Photos from the image-classification dataset "dataset" in the GitHub repository AnamikaV18/ETR. Its 3 classes are: blue, red, yellow.

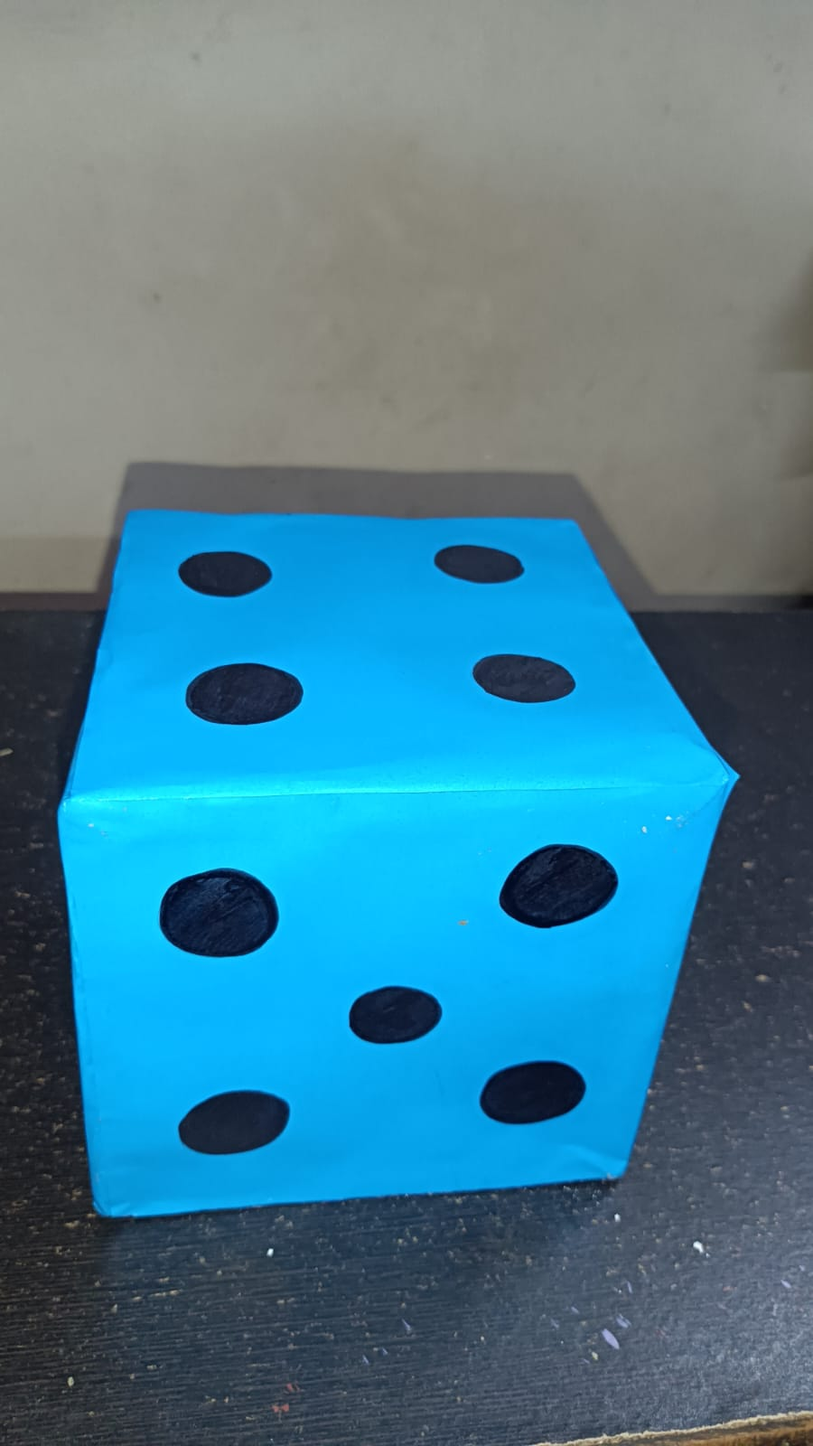
Label: blue

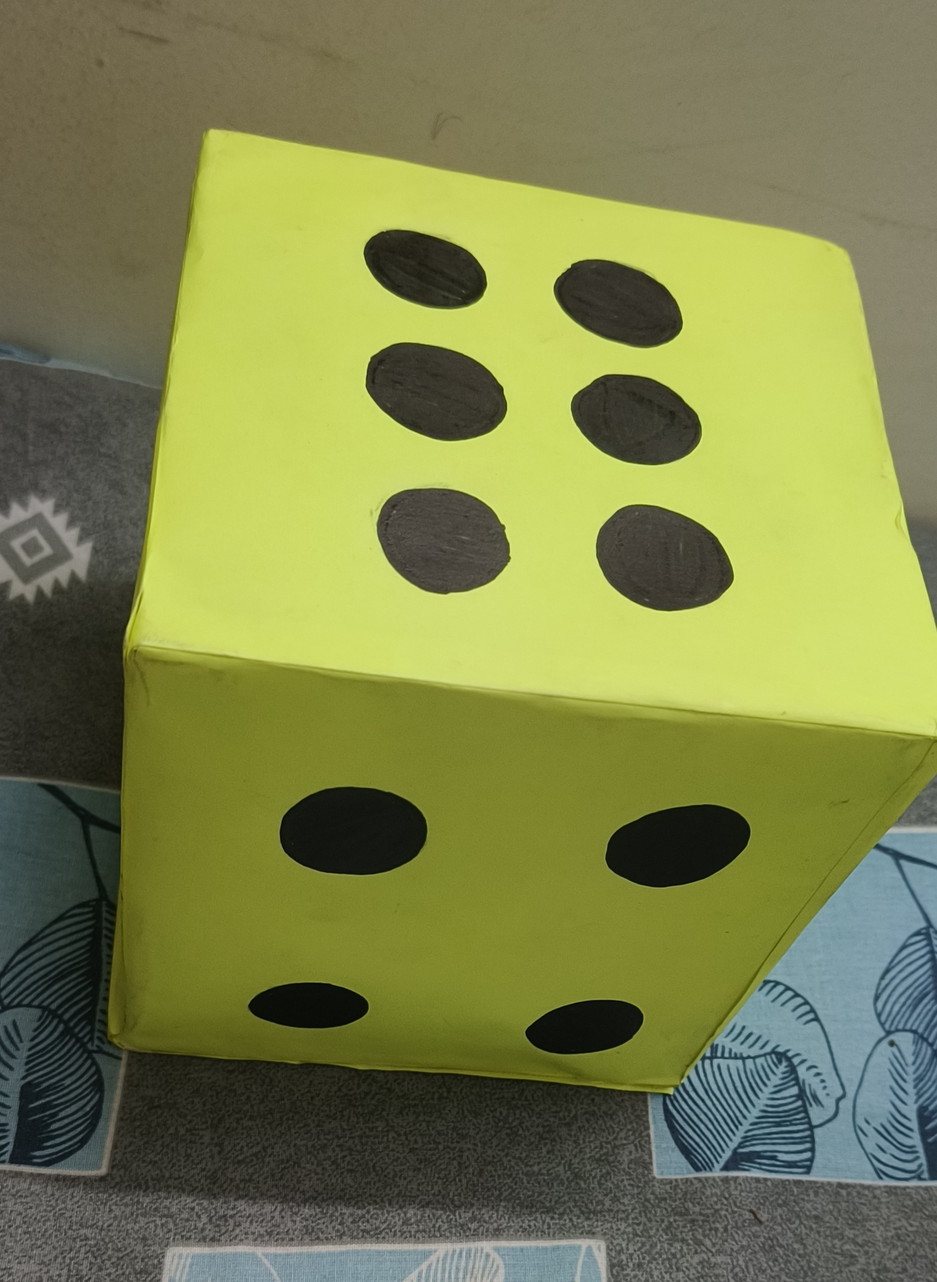
Label: yellow

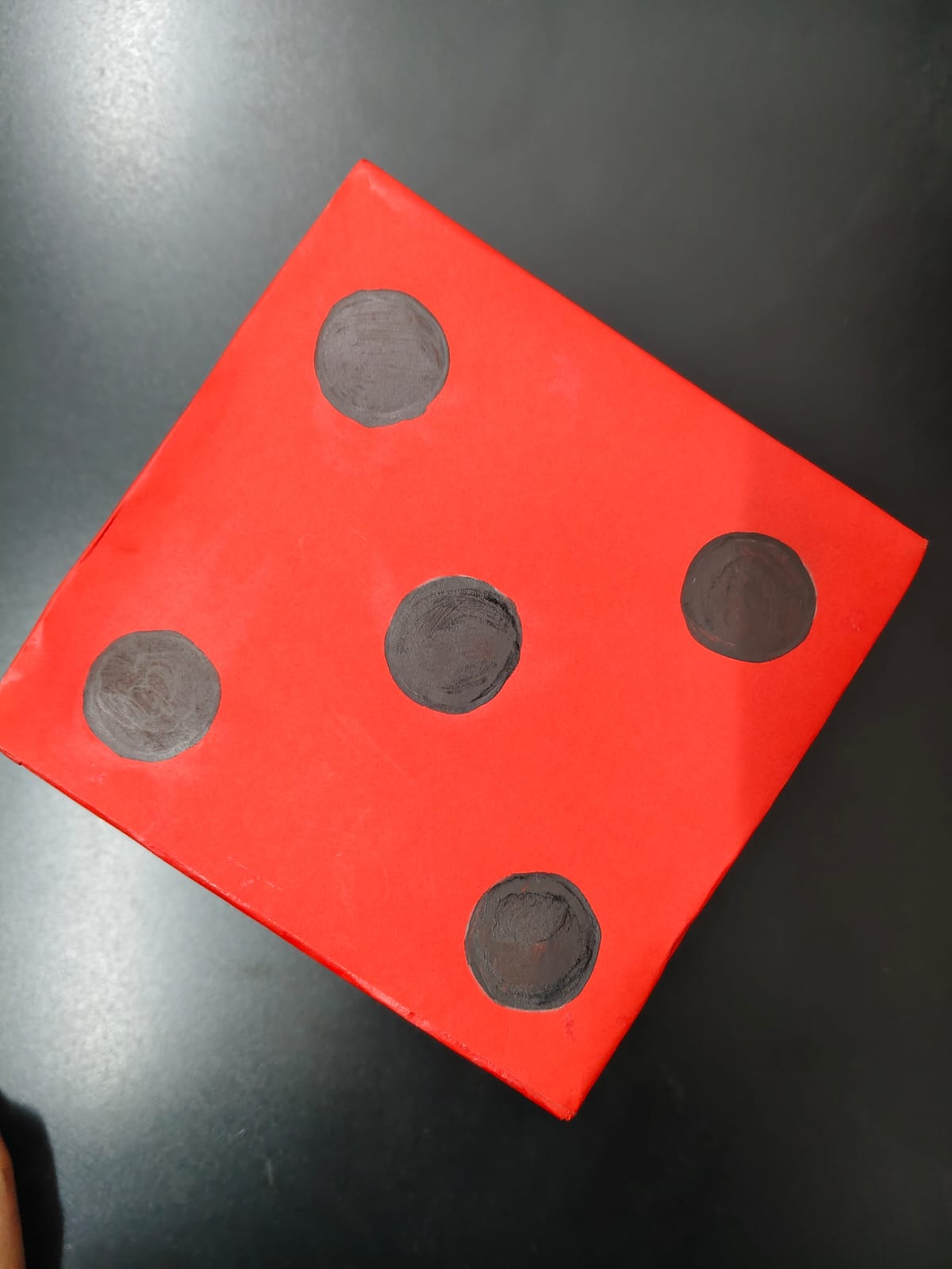
Label: red

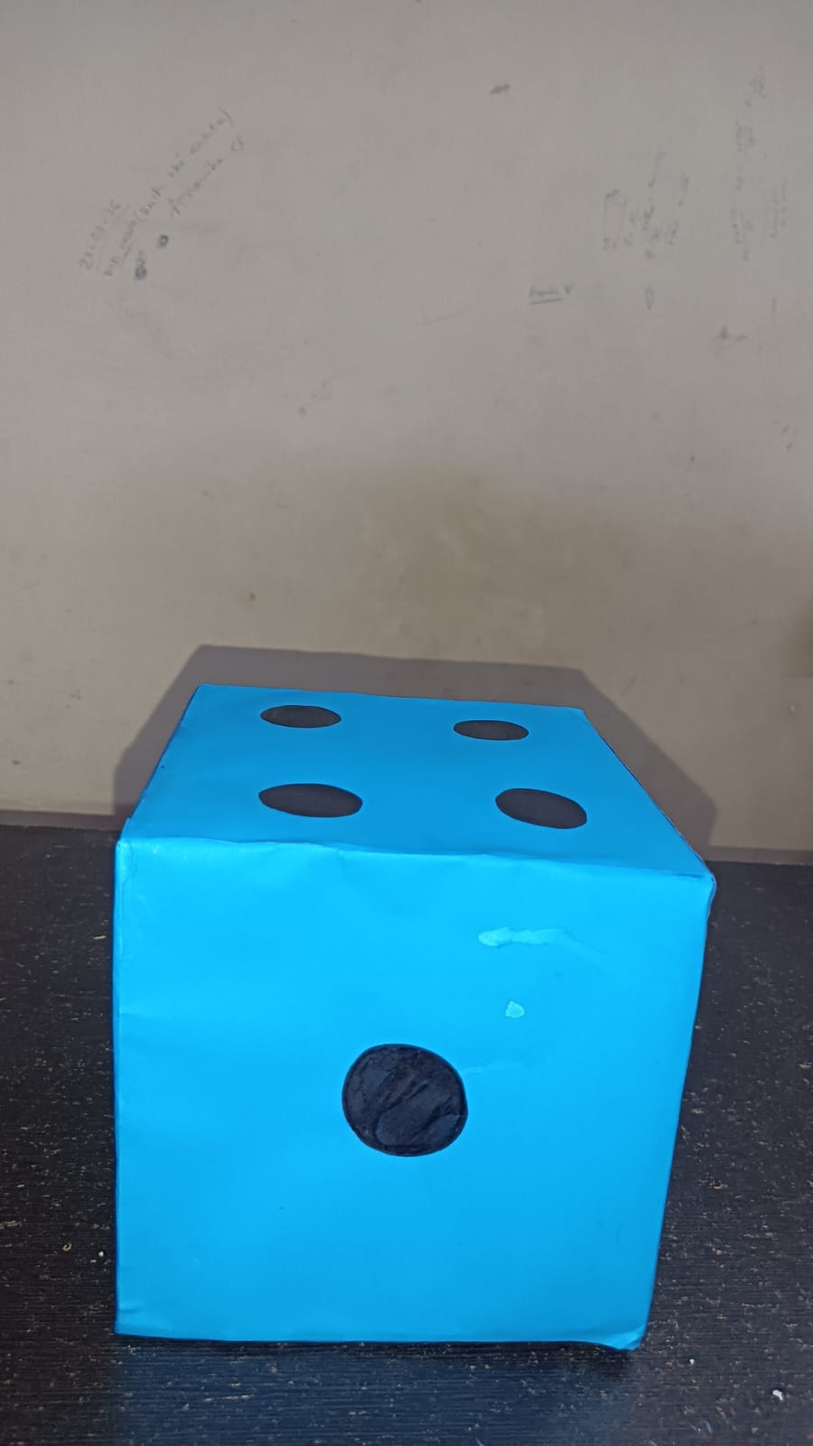
Label: blue

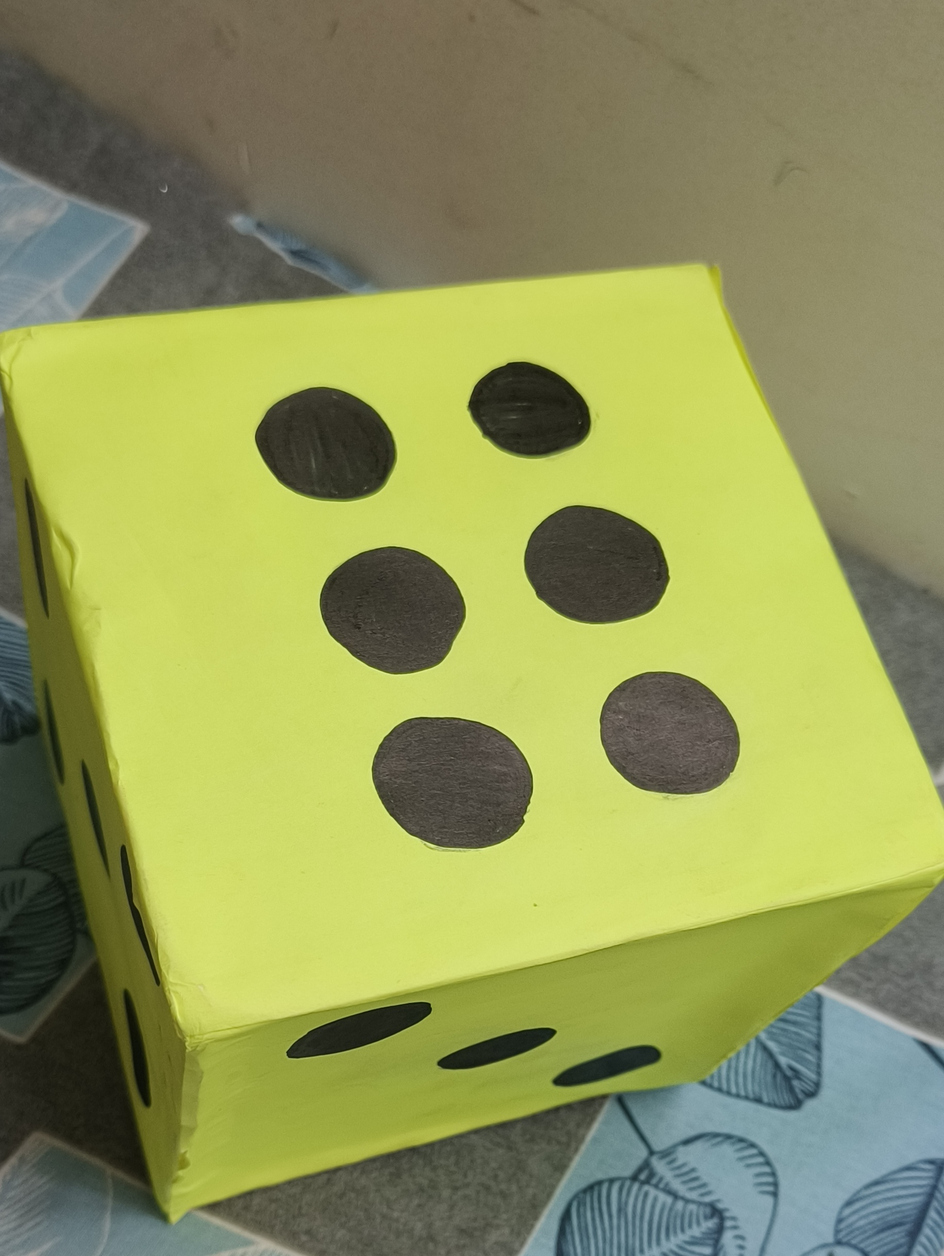
Label: yellow

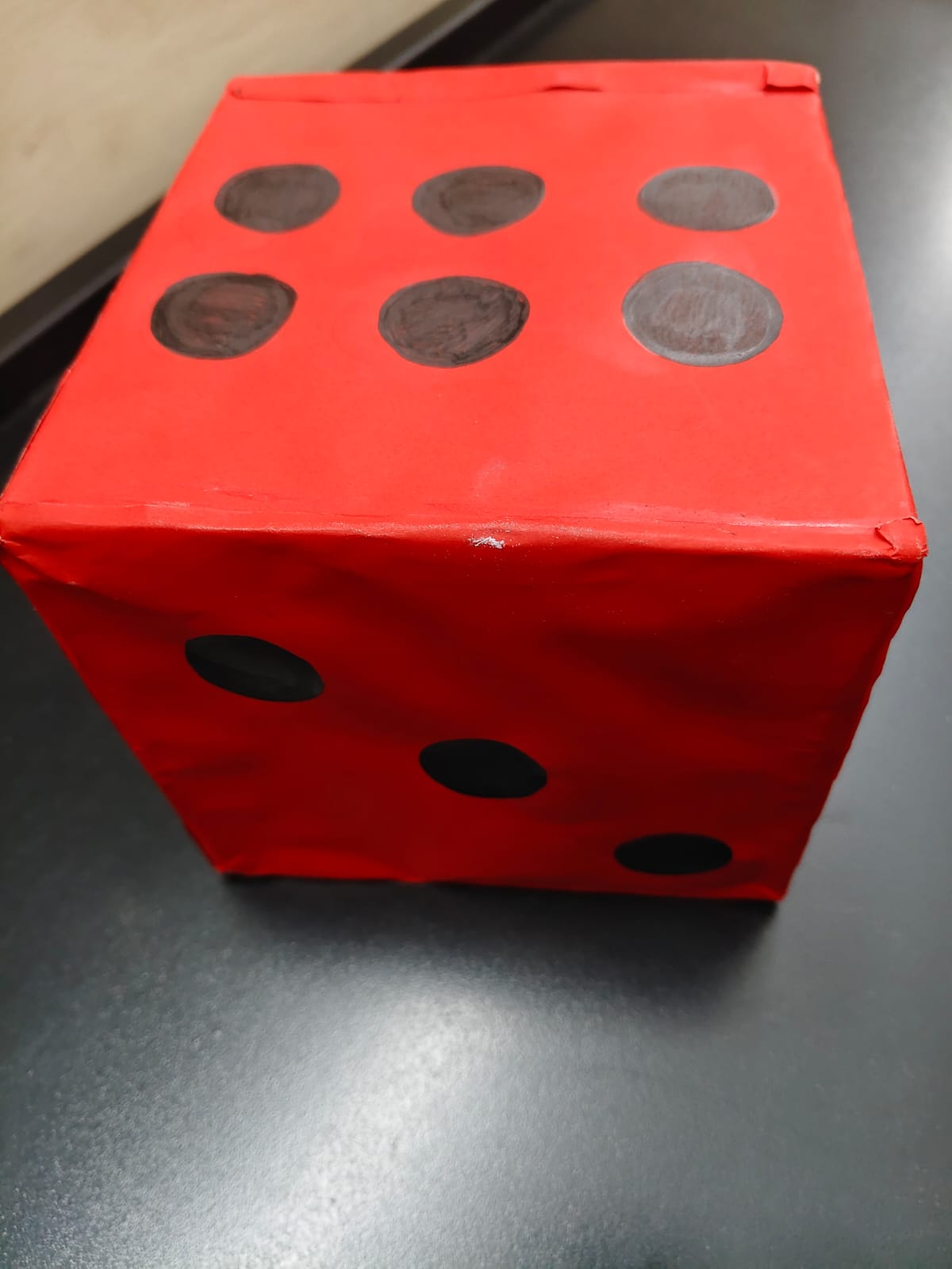
Label: red
